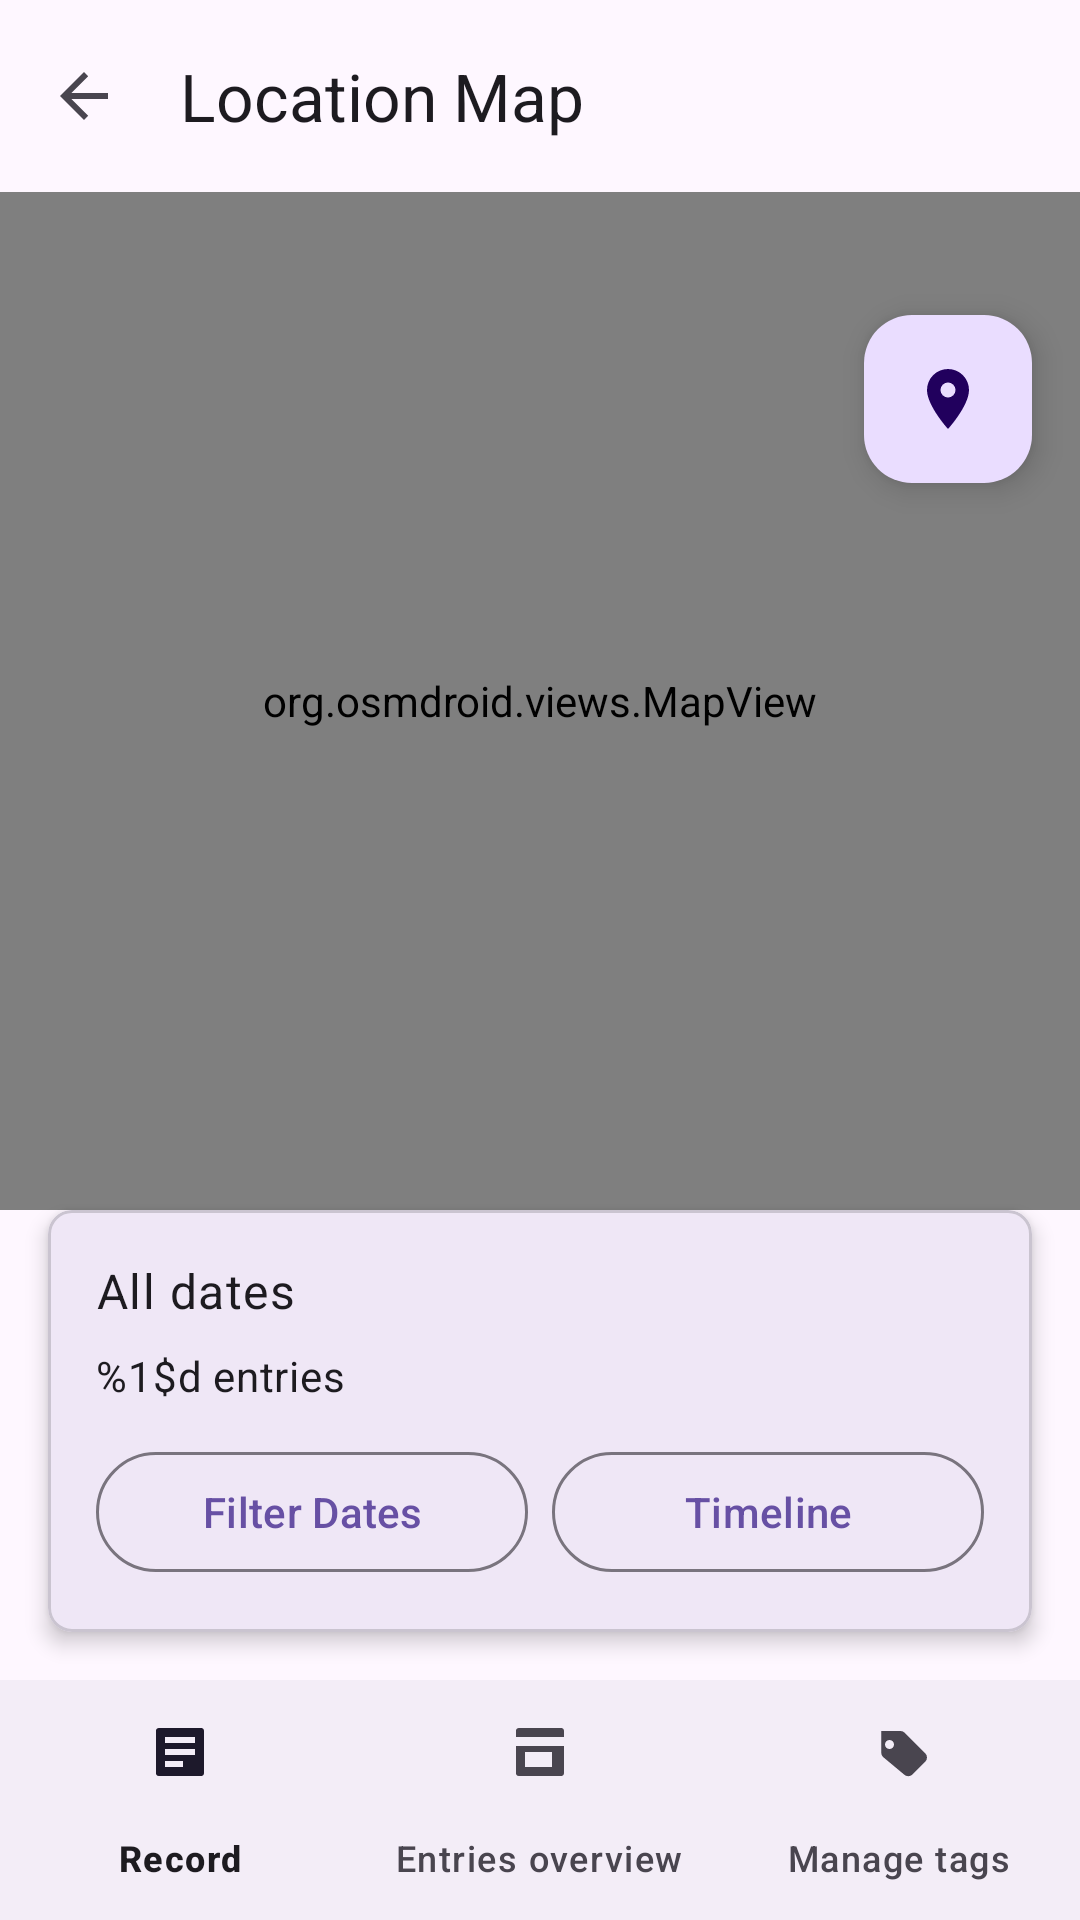

Android layout source for this screen:
<!-- AndroidManifest.xml: application theme Theme.MinAndroidAppTemplate -->
<!-- res/layout/activity_location_map.xml -->
<?xml version="1.0" encoding="utf-8"?>
<androidx.coordinatorlayout.widget.CoordinatorLayout xmlns:android="http://schemas.android.com/apk/res/android"
    xmlns:app="http://schemas.android.com/apk/res-auto"
    xmlns:tools="http://schemas.android.com/tools"
    android:layout_width="match_parent"
    android:layout_height="match_parent"
    tools:context=".ui.map.LocationMapActivity">

    <com.google.android.material.appbar.AppBarLayout
        android:layout_width="match_parent"
        android:layout_height="wrap_content">

        <com.google.android.material.appbar.MaterialToolbar
            android:id="@+id/mapToolbar"
            android:layout_width="match_parent"
            android:layout_height="?attr/actionBarSize"
            app:title="@string/location_map_title"
            app:navigationIcon="?attr/homeAsUpIndicator" />

    </com.google.android.material.appbar.AppBarLayout>

    <androidx.constraintlayout.widget.ConstraintLayout
        android:layout_width="match_parent"
        android:layout_height="match_parent"
        app:layout_behavior="@string/appbar_scrolling_view_behavior">

        <org.osmdroid.views.MapView
            android:id="@+id/mapView"
            android:layout_width="0dp"
            android:layout_height="0dp"
            app:layout_constraintTop_toTopOf="parent"
            app:layout_constraintBottom_toTopOf="@id/filterCard"
            app:layout_constraintStart_toStartOf="parent"
            app:layout_constraintEnd_toEndOf="parent" />

        <TextView
            android:id="@+id/noEntriesText"
            android:layout_width="wrap_content"
            android:layout_height="wrap_content"
            android:text="@string/no_location_entries"
            android:textAppearance="?attr/textAppearanceBody1"
            android:visibility="gone"
            app:layout_constraintTop_toTopOf="@id/mapView"
            app:layout_constraintBottom_toBottomOf="@id/mapView"
            app:layout_constraintStart_toStartOf="parent"
            app:layout_constraintEnd_toEndOf="parent"
            tools:visibility="visible" />

        <com.google.android.material.floatingactionbutton.FloatingActionButton
            android:id="@+id/addLocationFab"
            android:layout_width="wrap_content"
            android:layout_height="wrap_content"
            android:layout_margin="16dp"
            android:src="@drawable/ic_location"
            android:contentDescription="@string/add_location_pin"
            app:layout_constraintEnd_toEndOf="parent"
            app:layout_constraintTop_toTopOf="@id/mapView"
            app:layout_constraintBottom_toTopOf="@id/filterCard"
            app:layout_constraintVertical_bias="0.1" />

        <com.google.android.material.card.MaterialCardView
            android:id="@+id/filterCard"
            android:layout_width="0dp"
            android:layout_height="wrap_content"
            android:layout_margin="16dp"
            app:layout_constraintBottom_toTopOf="@id/bottomNav"
            app:layout_constraintStart_toStartOf="parent"
            app:layout_constraintEnd_toEndOf="parent"
            app:cardElevation="4dp"
            app:cardCornerRadius="8dp">

            <LinearLayout
                android:layout_width="match_parent"
                android:layout_height="wrap_content"
                android:orientation="vertical"
                android:padding="16dp">

                <TextView
                    android:id="@+id/dateFilterText"
                    android:layout_width="match_parent"
                    android:layout_height="wrap_content"
                    android:text="@string/map_all_dates"
                    android:textAppearance="?attr/textAppearanceBody1"
                    android:paddingBottom="8dp" />

                <TextView
                    android:id="@+id/entriesCountText"
                    android:layout_width="match_parent"
                    android:layout_height="wrap_content"
                    android:text="@string/map_entries_count"
                    android:textAppearance="?attr/textAppearanceBody2"
                    android:paddingBottom="12dp"
                    tools:text="42 entries" />

                <LinearLayout
                    android:layout_width="match_parent"
                    android:layout_height="wrap_content"
                    android:orientation="horizontal">

                    <com.google.android.material.button.MaterialButton
                        android:id="@+id/selectDateRangeButton"
                        android:layout_width="0dp"
                        android:layout_height="wrap_content"
                        android:layout_weight="1"
                        android:text="@string/map_filter_dates"
                        style="@style/Widget.Material3.Button.OutlinedButton"
                        android:layout_marginEnd="8dp" />

                    <com.google.android.material.button.MaterialButton
                        android:id="@+id/clearFiltersButton"
                        android:layout_width="wrap_content"
                        android:layout_height="wrap_content"
                        android:text="@string/map_clear_filter"
                        style="@style/Widget.Material3.Button.TextButton"
                        android:visibility="gone"
                        android:layout_marginEnd="8dp" />

                    <com.google.android.material.button.MaterialButton
                        android:id="@+id/showTimelineButton"
                        android:layout_width="0dp"
                        android:layout_height="wrap_content"
                        android:layout_weight="1"
                        android:text="@string/map_show_timeline"
                        style="@style/Widget.Material3.Button.OutlinedButton" />

                </LinearLayout>

            </LinearLayout>

        </com.google.android.material.card.MaterialCardView>

        <com.google.android.material.bottomnavigation.BottomNavigationView
            android:id="@+id/bottomNav"
            android:layout_width="0dp"
            android:layout_height="wrap_content"
            app:layout_constraintBottom_toBottomOf="parent"
            app:layout_constraintStart_toStartOf="parent"
            app:layout_constraintEnd_toEndOf="parent"
            app:menu="@menu/menu_bottom_nav" />

    </androidx.constraintlayout.widget.ConstraintLayout>

</androidx.coordinatorlayout.widget.CoordinatorLayout>
<!-- resources referenced by this layout -->
<resources>
  <!-- drawable ic_location (drawable) -->
  <?xml version="1.0" encoding="utf-8"?>
  <vector xmlns:android="http://schemas.android.com/apk/res/android"
      android:width="24dp"
      android:height="24dp"
      android:viewportWidth="24"
      android:viewportHeight="24">
      <path
          android:fillColor="?attr/colorOnSurface"
          android:pathData="M12,2a7,7 0 0,0 -7,7c0,5.25 7,13 7,13s7,-7.75 7,-13a7,7 0 0,0 -7,-7zm0,9.5a2.5,2.5 0 1,1 0,-5 2.5,2.5 0 0,1 0,5z" />
  </vector>
  <string name="add_location_pin">Agregar marcador de ubicación</string>
  <string name="location_map_title">Location Map</string>
  <string name="map_all_dates">All dates</string>
  <string name="map_clear_filter">Clear</string>
  <string name="map_entries_count">%1$d entries</string>
  <string name="map_filter_dates">Filter Dates</string>
  <string name="map_show_timeline">Timeline</string>
  <string name="no_location_entries">No location entries to display</string>
  <style name="Theme.MinAndroidAppTemplate" parent="Theme.Material3.DayNight.NoActionBar">
          <item name="android:statusBarColor" tools:targetApi="l">?attr/colorPrimary</item>
          <item name="android:navigationBarColor" tools:targetApi="o_mr1">?attr/colorSurface</item>
      </style>
</resources>
